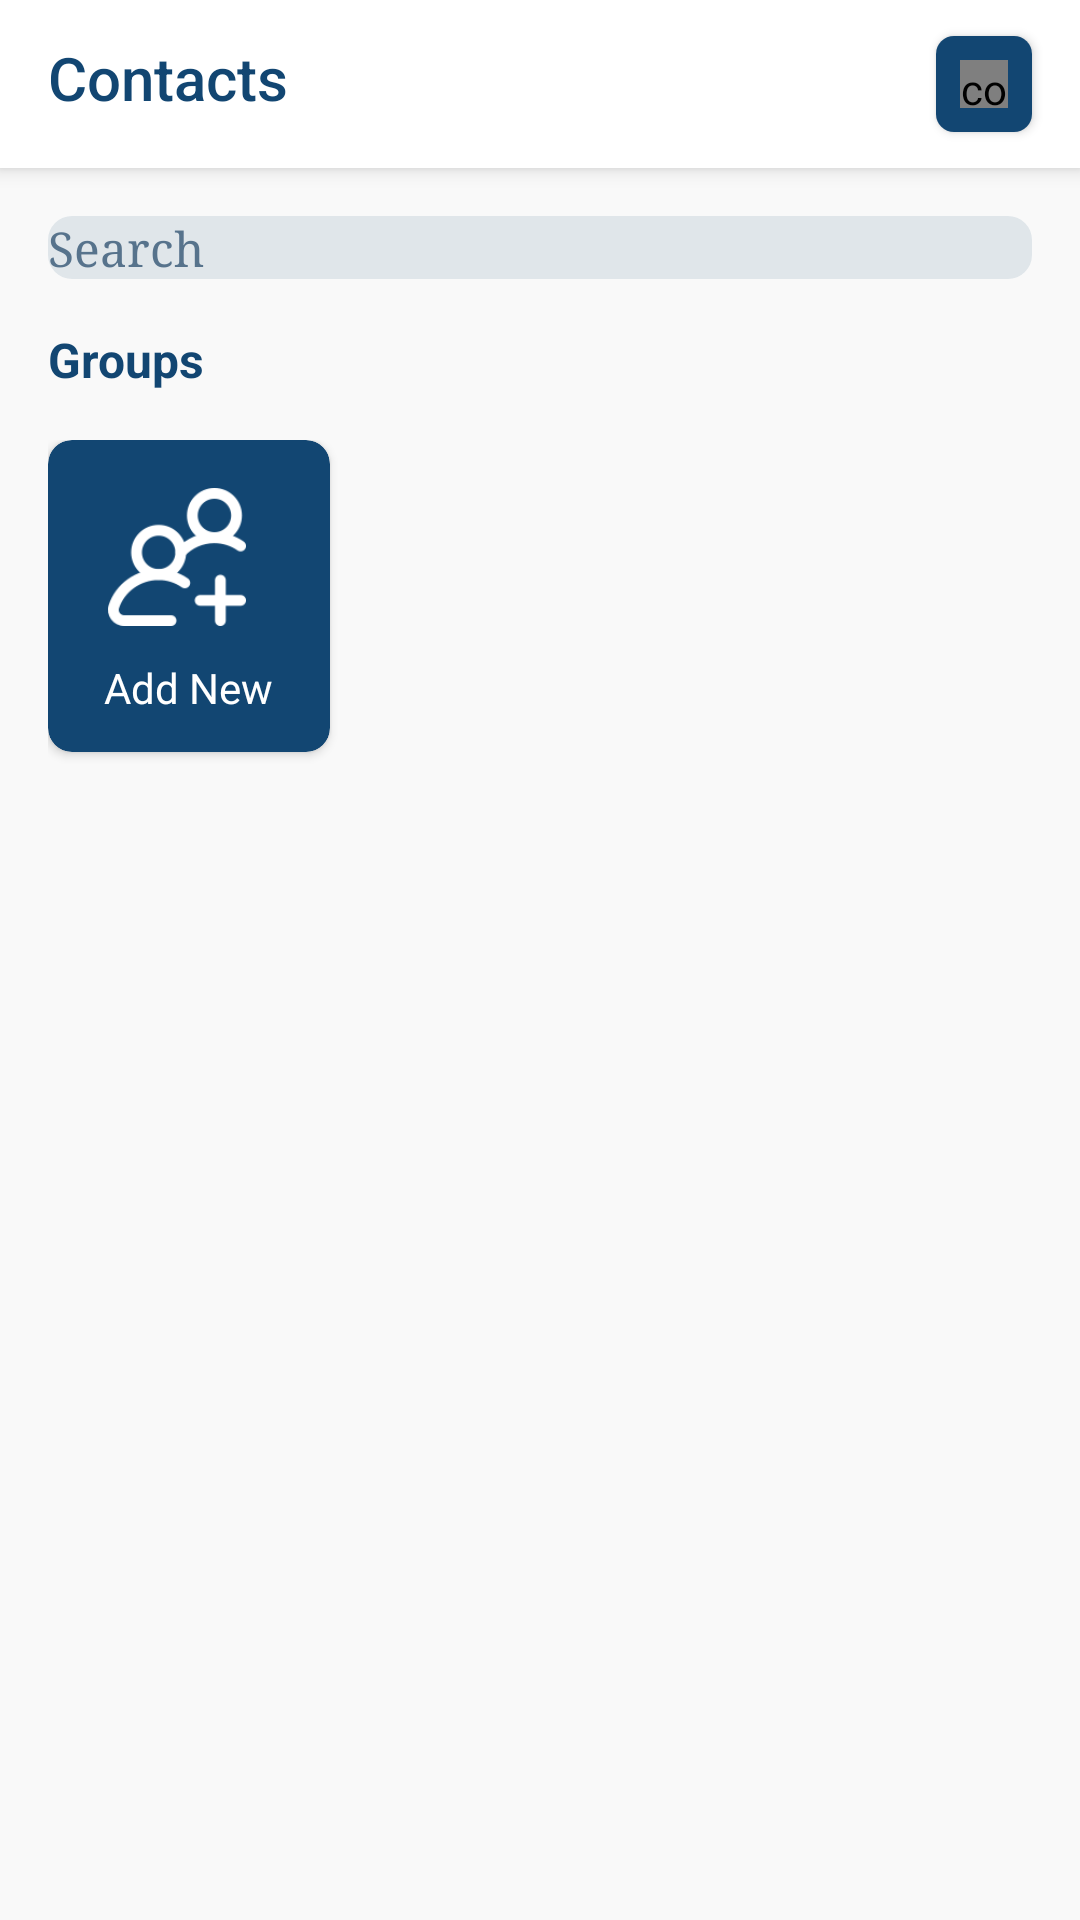

This screen was rendered from an Android layout file. Write that file and the resources it references.
<!-- AndroidManifest.xml: application theme Theme.WeChatRedesign.TransparentStatusBar -->
<!-- res/layout/fragment_contacts.xml -->
<?xml version="1.0" encoding="utf-8"?>
<androidx.coordinatorlayout.widget.CoordinatorLayout xmlns:android="http://schemas.android.com/apk/res/android"
    xmlns:app="http://schemas.android.com/apk/res-auto"
    xmlns:tools="http://schemas.android.com/tools"
    android:layout_width="match_parent"
    android:layout_height="match_parent"
    android:orientation="vertical"
    android:background="@color/colorPrimary"
    tools:context=".fragments.ContactsFragment">

    
    <com.google.android.material.appbar.AppBarLayout
        android:layout_width="match_parent"
        android:layout_height="?attr/actionBarSize"
        android:background="@color/white">

        <RelativeLayout
            android:layout_width="match_parent"
            android:layout_height="wrap_content">

            <FrameLayout
                android:layout_width="@dimen/margin_xlarge"
                android:layout_height="@dimen/margin_xlarge"
                android:layout_alignParentEnd="true"
                android:layout_centerVertical="true"
                android:layout_marginEnd="@dimen/margin_medium_2"
                android:layout_marginBottom="@dimen/margin_small"
                android:background="@drawable/background_button_active_accent"
                android:elevation="2dp"
                android:foreground="?attr/selectableItemBackgroundBorderless">

                <com.padcmyanmar.smtz.wechatredesign.components.RoundCornerImageView
                    android:id="@+id/btnAddNewContact"
                    android:layout_width="@dimen/margin_medium_2"
                    android:layout_height="@dimen/margin_medium_2"
                    android:layout_gravity="center"
                    android:src="@drawable/ic_add_user" />

            </FrameLayout>

            <com.google.android.material.appbar.MaterialToolbar
                android:id="@+id/toolBar"
                android:layout_width="match_parent"
                android:layout_height="match_parent"
                android:paddingBottom="@dimen/margin_small"
                app:title="Contacts"
                app:titleTextColor="@color/colorAccent" />

        </RelativeLayout>

    </com.google.android.material.appbar.AppBarLayout>

    <androidx.core.widget.NestedScrollView
        android:layout_width="match_parent"
        android:layout_height="match_parent"
        app:layout_behavior="com.google.android.material.appbar.AppBarLayout$ScrollingViewBehavior">

        <LinearLayout
            android:layout_width="match_parent"
            android:layout_height="match_parent"
            android:orientation="vertical">

            
            <androidx.cardview.widget.CardView
                android:id="@+id/cardViewSearch"
                android:layout_width="match_parent"
                android:layout_height="wrap_content"
                android:layout_margin="@dimen/margin_medium_2"
                app:cardCornerRadius="@dimen/margin_medium"
                app:cardElevation="0dp">











                <com.google.android.material.textfield.TextInputLayout
                    android:layout_width="match_parent"
                    android:layout_height="wrap_content"
                    android:gravity="center"
                    app:startIconDrawable="@drawable/ic_baseline_search_accent_24dp"
                    app:endIconMode="clear_text"
                    app:hintEnabled="false"
                    android:background="@color/color_search_bar">

                    <com.google.android.material.textfield.TextInputEditText
                        android:id="@+id/textInputSearch"
                        android:layout_width="match_parent"
                        android:layout_height="wrap_content"
                        android:background="@android:color/transparent"
                        android:backgroundTint="@color/color_search_bar"
                        android:layout_centerVertical="true"
                        android:fontFamily="serif"
                        android:hint="@string/lbl_search"
                        android:textColorHint="@color/colorSecondaryText"
                        android:textSize="@dimen/text_regular_2x" />

                </com.google.android.material.textfield.TextInputLayout>

            </androidx.cardview.widget.CardView>

            <TextView
                android:id="@+id/tvGroupsCount"
                android:layout_width="wrap_content"
                android:layout_height="wrap_content"
                android:layout_marginStart="@dimen/margin_medium_2"
                android:text="@string/lbl_groups"
                android:textColor="@color/colorAccent"
                android:textSize="@dimen/text_regular_2x"
                android:textStyle="bold" />

            
            <HorizontalScrollView
                android:id="@+id/horizontal_scroll_view"
                android:layout_width="match_parent"
                android:layout_height="wrap_content"
                android:padding="@dimen/margin_medium_2"
                android:scrollbars="none"
                android:clipToPadding="false">

                <RelativeLayout
                    android:layout_width="wrap_content"
                    android:layout_height="wrap_content">

                    <androidx.cardview.widget.CardView
                        android:id="@+id/btnAddNewGroup"
                        android:layout_width="94dp"
                        android:layout_height="104dp"
                        android:layout_marginBottom="@dimen/margin_medium_2"
                        android:backgroundTint="@color/colorAccent"
                        android:foreground="?attr/selectableItemBackgroundBorderless"
                        app:cardCornerRadius="@dimen/margin_medium">

                        <ImageView
                            android:id="@+id/btnSelectPhoto"
                            android:layout_width="46dp"
                            android:layout_height="46dp"
                            android:layout_gravity="center_horizontal"
                            android:layout_marginTop="@dimen/margin_medium_2"
                            android:layout_marginEnd="@dimen/margin_small"
                            android:src="@drawable/ic_add_group" />

                        <TextView
                            android:layout_width="wrap_content"
                            android:layout_height="wrap_content"
                            android:layout_gravity="center_horizontal|bottom"
                            android:layout_marginBottom="@dimen/margin_card_medium_2"
                            android:text="@string/lbl_add_new"
                            android:textColor="@color/white"
                            android:textSize="@dimen/text_regular" />

                    </androidx.cardview.widget.CardView>

                    <androidx.recyclerview.widget.RecyclerView
                        android:id="@+id/rvGroups"
                        android:layout_width="wrap_content"
                        android:layout_height="wrap_content"
                        android:layout_marginBottom="@dimen/margin_medium_2"
                        android:layout_toEndOf="@id/btnAddNewGroup"
                        android:clipToPadding="false"
                        android:paddingStart="@dimen/margin_medium"
                        android:paddingEnd="@dimen/margin_medium" />

                </RelativeLayout>

            </HorizontalScrollView>

            <LinearLayout
                android:id="@+id/llContactView"
                android:layout_width="match_parent"
                android:layout_height="wrap_content"
                android:orientation="vertical"
                android:visibility="gone">

                <TextView
                    android:id="@+id/tvContacts"
                    android:layout_width="wrap_content"
                    android:layout_height="wrap_content"
                    android:layout_marginStart="@dimen/margin_medium_2"
                    android:text="@string/lbl_contacts"
                    android:textColor="@color/colorAccent"
                    android:textSize="@dimen/text_regular_2x"
                    android:textStyle="bold" />

                <androidx.recyclerview.widget.RecyclerView
                    android:id="@+id/rvContacts"
                    android:layout_width="match_parent"
                    android:layout_height="wrap_content"
                    android:paddingStart="@dimen/margin_medium"
                    android:paddingEnd="@dimen/margin_medium"
                    android:paddingTop="@dimen/margin_medium"
                    android:clipToPadding="false" />

            </LinearLayout>

        </LinearLayout>

    </androidx.core.widget.NestedScrollView>

</androidx.coordinatorlayout.widget.CoordinatorLayout>
<!-- resources referenced by this layout -->
<resources>
  <color name="colorAccent">#124672</color>
  <color name="colorPrimary">#f9f9f9</color>
  <color name="colorSecondaryText">#57738c</color>
  <color name="color_search_bar">#E0E6EA</color>
  <color name="white">#FFFFFFFF</color>
  <dimen name="margin_card_medium_2">12dp</dimen>
  <dimen name="margin_medium">8dp</dimen>
  <dimen name="margin_medium_2">16dp</dimen>
  <dimen name="margin_small">4dp</dimen>
  <dimen name="margin_xlarge">32dp</dimen>
  <dimen name="text_regular">14sp</dimen>
  <dimen name="text_regular_2x">16sp</dimen>
  <!-- drawable background_button_active_accent (drawable) -->
  <?xml version="1.0" encoding="utf-8"?>
  <shape xmlns:android="http://schemas.android.com/apk/res/android">
      <solid
          android:color="@color/colorAccent"/>
      <corners
          android:radius="6dp"/>
  </shape>
  <!-- drawable ic_add_group: png bitmap (drawable, 3736 bytes) -->
  <!-- drawable ic_add_user: png bitmap (drawable, 3726 bytes) -->
  <string name="lbl_add_new">Add New</string>
  <string name="lbl_contacts">Contacts</string>
  <string name="lbl_groups">Groups</string>
  <string name="lbl_search">Search</string>
  <style name="SearchViewQueryColor">
          <item name="android:textColorHint">@color/text_color_hint</item>
          <item name="android:textColor">@color/colorAccent</item>
      </style>
  <style name="Theme.WeChatRedesign.TransparentStatusBar" parent="Theme.WeChatRedesign">
          <item name="android:fitsSystemWindows">true</item>
          <item name="android:statusBarColor">@android:color/transparent</item>
      </style>
  <color name="text_color_hint">#A6A6A6</color>
  <style name="Theme.WeChatRedesign" parent="Theme.AppCompat.DayNight.NoActionBar">
          
          <item name="colorPrimary">@color/colorPrimary</item>
          <item name="colorOnPrimary">@color/white</item>
          
          <item name="android:statusBarColor">@android:color/transparent</item>
          
          <item name="android:windowLightStatusBar">true</item>
          <item name="searchViewStyle">@style/CustomSearchViewStyle</item>   
      </style>
  <style name="CustomSearchViewStyle" parent="Widget.AppCompat.SearchView">
          <item name="android:queryBackground">@android:color/transparent</item>
      </style>
</resources>
